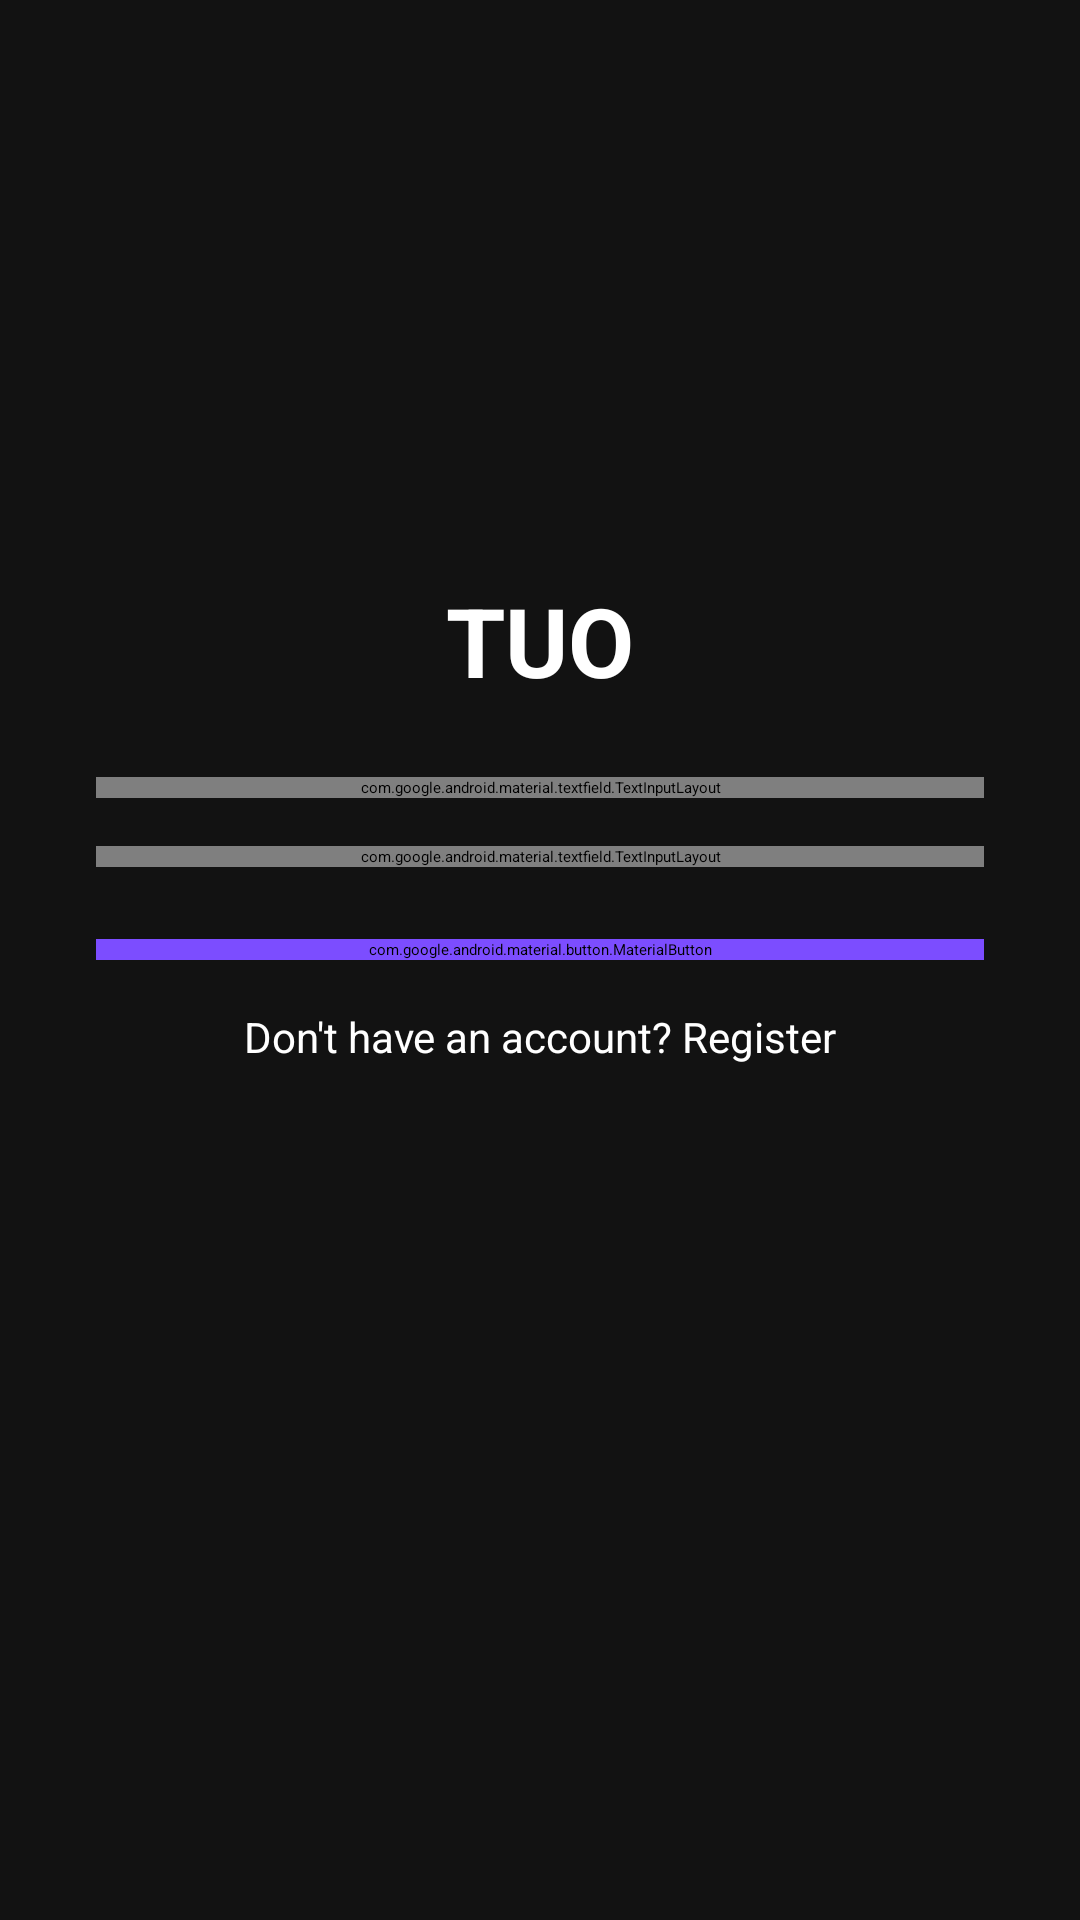

The Android layout XML behind this screen, and the referenced resources:
<!-- AndroidManifest.xml: application theme Theme.LearnCPlayer -->
<!-- res/layout/activity_login.xml -->
<?xml version="1.0" encoding="utf-8"?>
<androidx.constraintlayout.widget.ConstraintLayout
    xmlns:android="http://schemas.android.com/apk/res/android"
    xmlns:app="http://schemas.android.com/apk/res-auto"
    android:layout_width="match_parent"
    android:layout_height="match_parent"
    android:background="@color/black">

    
    <androidx.constraintlayout.widget.Guideline
        android:id="@+id/guidelineCenter"
        android:layout_width="wrap_content"
        android:layout_height="wrap_content"
        android:orientation="horizontal"
        app:layout_constraintGuide_percent="0.3" />

    <TextView
        android:id="@+id/appTitle"
        android:layout_width="wrap_content"
        android:layout_height="wrap_content"
        android:text="TUO"
        android:textColor="@color/white"
        android:textSize="32sp"
        android:textStyle="bold"
        app:layout_constraintStart_toStartOf="parent"
        app:layout_constraintEnd_toEndOf="parent"
        app:layout_constraintTop_toTopOf="@id/guidelineCenter" />

    <com.google.android.material.textfield.TextInputLayout
        android:id="@+id/emailLayout"
        style="@style/Widget.MaterialComponents.TextInputLayout.OutlinedBox"
        android:layout_width="0dp"
        android:layout_height="wrap_content"
        android:hint="Email"
        app:boxStrokeColor="@color/white"
        app:boxBackgroundColor="@color/white"
        android:layout_marginTop="24dp"
        app:layout_constraintTop_toBottomOf="@id/appTitle"
        app:layout_constraintStart_toStartOf="parent"
        app:layout_constraintEnd_toEndOf="parent"
        android:layout_marginHorizontal="32dp"
        app:boxCornerRadiusTopStart="12dp"
        app:boxCornerRadiusTopEnd="12dp"
        app:boxCornerRadiusBottomStart="12dp"
        app:boxCornerRadiusBottomEnd="12dp">

        <com.google.android.material.textfield.TextInputEditText
            android:id="@+id/emailEditText"
            android:layout_width="match_parent"
            android:layout_height="wrap_content"
            android:inputType="textEmailAddress" />
    </com.google.android.material.textfield.TextInputLayout>

    <com.google.android.material.textfield.TextInputLayout
        android:id="@+id/passwordLayout"
        style="@style/Widget.MaterialComponents.TextInputLayout.OutlinedBox"
        android:layout_width="0dp"
        android:layout_height="wrap_content"
        android:hint="Password"
        app:boxStrokeColor="@color/white"
        app:boxBackgroundColor="@color/white"
        android:layout_marginTop="16dp"
        app:layout_constraintTop_toBottomOf="@id/emailLayout"
        app:layout_constraintStart_toStartOf="parent"
        app:layout_constraintEnd_toEndOf="parent"
        android:layout_marginHorizontal="32dp">

        <com.google.android.material.textfield.TextInputEditText
            android:id="@+id/passwordEditText"
            android:layout_width="match_parent"
            android:layout_height="wrap_content"
            android:inputType="textPassword" />
    </com.google.android.material.textfield.TextInputLayout>

    <com.google.android.material.button.MaterialButton
        android:id="@+id/loginButton"
        android:layout_width="0dp"
        android:layout_height="wrap_content"
        android:text="Login"
        android:textColor="@color/white"
        android:backgroundTint="@color/purple_700"
        app:cornerRadius="16dp"
        android:layout_marginTop="24dp"
        app:layout_constraintTop_toBottomOf="@id/passwordLayout"
        app:layout_constraintStart_toStartOf="parent"
        app:layout_constraintEnd_toEndOf="parent"
        android:layout_marginHorizontal="32dp" />

    <TextView
        android:id="@+id/registerPrompt"
        android:layout_width="wrap_content"
        android:layout_height="wrap_content"
        android:text="Don't have an account? Register"
        android:textColor="@color/white"
        android:textSize="14sp"
        android:layout_marginTop="16dp"
        app:layout_constraintTop_toBottomOf="@id/loginButton"
        app:layout_constraintStart_toStartOf="parent"
        app:layout_constraintEnd_toEndOf="parent" />
</androidx.constraintlayout.widget.ConstraintLayout>
<!-- resources referenced by this layout -->
<resources>
  <color name="black">#121212</color>
  <color name="purple_700">#7C4DFF</color>
  <color name="white">#FFFFFF</color>
</resources>
